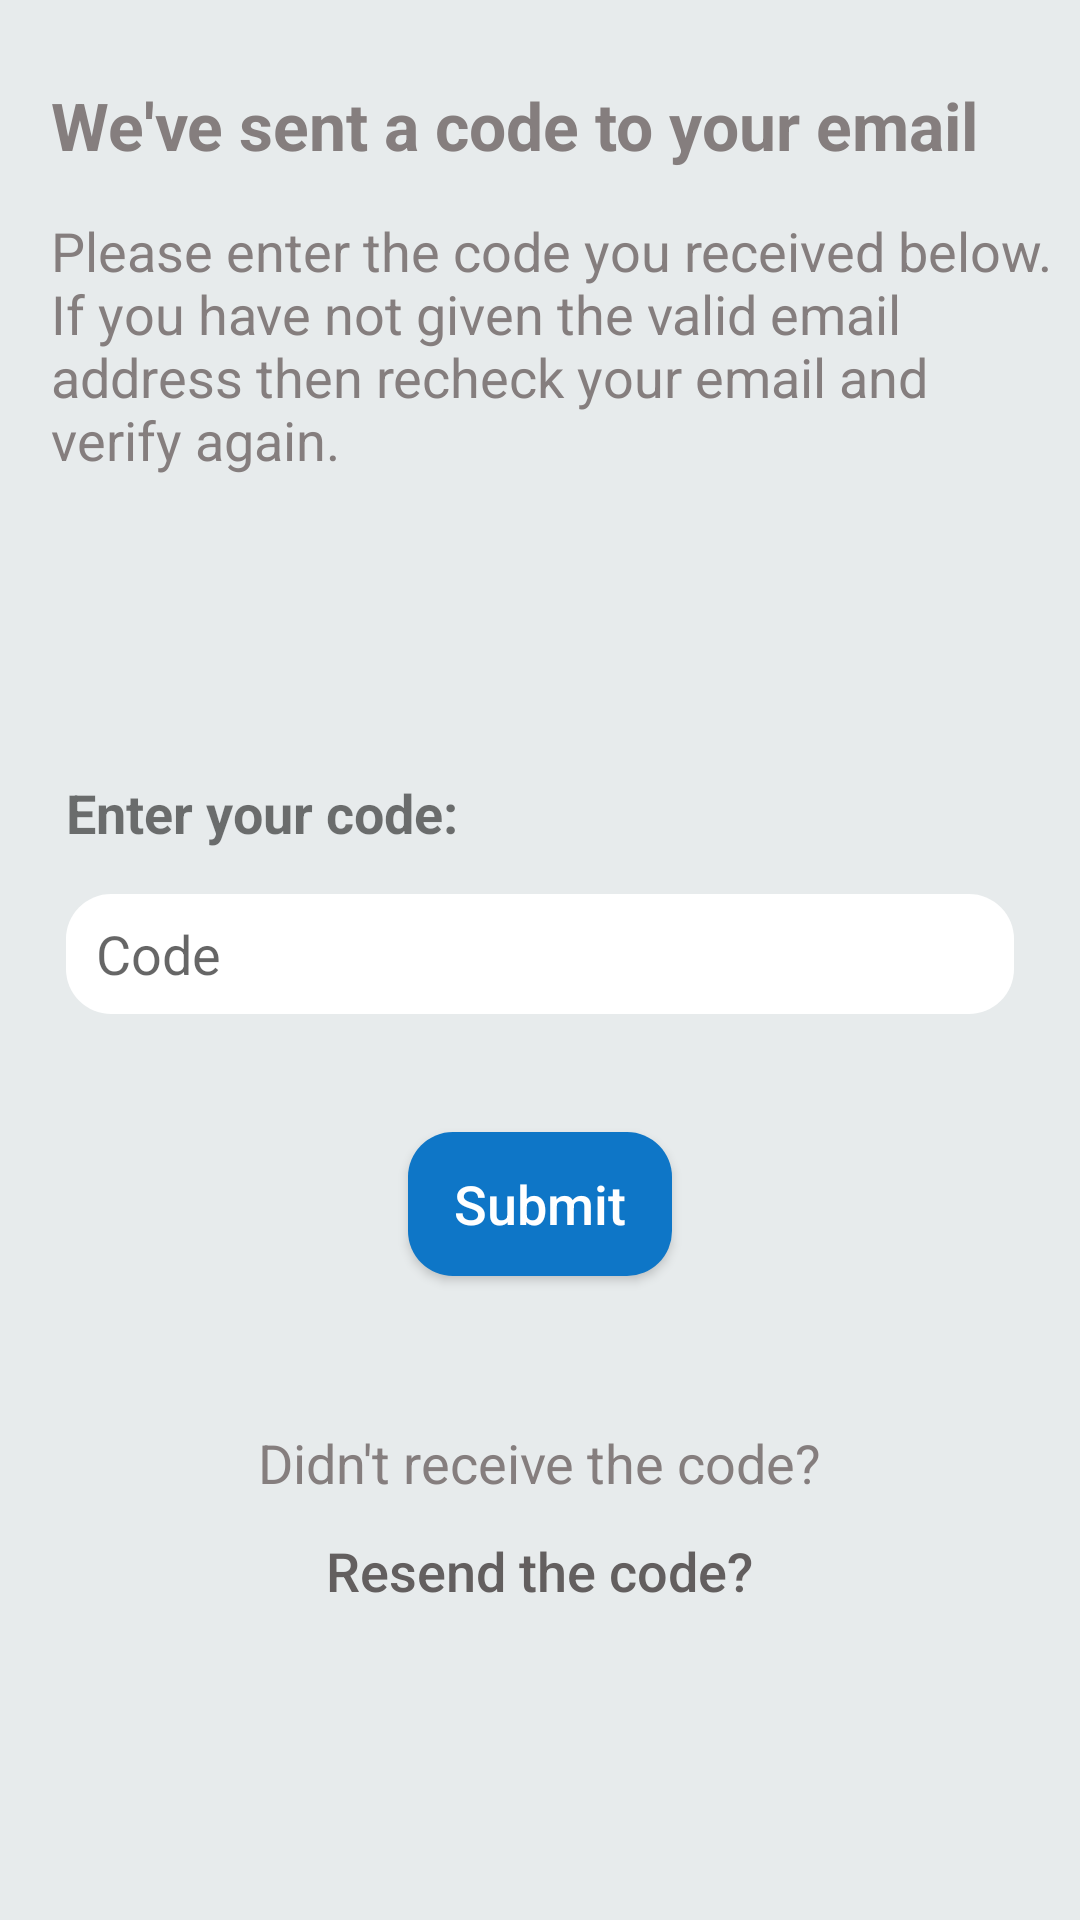

The Android layout XML behind this screen, and the referenced resources:
<!-- AndroidManifest.xml: application theme AppTheme -->
<!-- res/layout/activity_verify_account.xml -->
<?xml version="1.0" encoding="utf-8"?>
<LinearLayout xmlns:android="http://schemas.android.com/apk/res/android"
    xmlns:app="http://schemas.android.com/apk/res-auto"
    xmlns:tools="http://schemas.android.com/tools"
    android:layout_width="match_parent"
    android:layout_height="match_parent"
    android:background="#E7EBEC"
    android:padding="7dp"
    android:orientation="vertical"
    tools:context=".VerifyAccount">

    <TextView
        android:layout_width="wrap_content"
        android:layout_height="wrap_content"
        android:text="We've sent a code to your email"
        android:textColor="#857E7E"
        android:textSize="22sp"
        android:layout_marginTop="20dp"
        android:layout_marginLeft="10dp"
        android:textAllCaps="false"
        android:textStyle="bold"
        android:layout_marginBottom="15dp"
        />

    <TextView
        android:layout_width="wrap_content"
        android:layout_height="wrap_content"
        android:text="@string/verify"
        android:textColor="#857E7E"
        android:textSize="18sp"
        android:layout_marginLeft="10dp"
        android:textAllCaps="false"
        android:textStyle="normal"
        android:layout_marginBottom="15dp"
        />

    <LinearLayout
        android:layout_width="match_parent"
        android:layout_height="match_parent"
        android:orientation="vertical"
        android:gravity="center"
        >

        <TextView
            android:layout_width="wrap_content"
            android:layout_height="wrap_content"
            android:text="Enter your code:"
            android:layout_gravity="start"
            android:textSize="18sp"
            android:textStyle="bold"
            android:layout_marginLeft="15dp"
            android:layout_marginBottom="15dp"
            />

        <EditText
            android:id="@+id/codeId"
            android:layout_width="match_parent"
            android:layout_height="40dp"
            android:background="@drawable/round_shape"
            android:layout_marginLeft="15dp"
            android:layout_marginRight="15dp"
            android:hint="Code"
            android:inputType="number"
            android:paddingLeft="10dp"
            android:layout_marginBottom="10dp"
            />

        <TextView
            android:layout_width="wrap_content"
            android:layout_height="wrap_content"
            android:textColor="#D80E0E"
            android:textSize="18sp"
            android:textAllCaps="false"
            android:textStyle="normal"
            />

        <Button
            android:id="@+id/submitId"
            android:layout_width="wrap_content"
            android:layout_height="wrap_content"
            android:layout_marginTop="5dp"
            android:text="Submit"
            android:textAllCaps="false"
            android:textColor="#fff"
            android:textSize="18sp"
            android:background="@drawable/blue_submit"
            android:layout_marginBottom="50dp"
            />

        <TextView
            android:layout_width="wrap_content"
            android:layout_height="wrap_content"
            android:text="Didn't receive the code?"
            android:textColor="#857E7E"
            android:textSize="18sp"
            android:textAllCaps="false"
            android:textStyle="normal"
            />

        <Button
            android:id="@+id/resendTheCodeId"
            android:layout_width="wrap_content"
            android:layout_height="wrap_content"
            style="@style/Widget.AppCompat.Button.Borderless"
            android:text="Resend the code?"
            android:textAllCaps="false"
            android:textStyle="normal"
            android:textSize="18sp"
            android:textColor="#635F5F"
            />

    </LinearLayout>

</LinearLayout>
<!-- resources referenced by this layout -->
<resources>
  <!-- drawable blue_submit (drawable) -->
  <?xml version="1.0" encoding="utf-8"?>
  <selector xmlns:android="http://schemas.android.com/apk/res/android">
      <item>
          <shape>
              <corners android:radius="15dp"/>
              <solid android:color="#0E76C7"/>
          </shape>
      </item>
  </selector>
  <!-- drawable round_shape (drawable) -->
  <?xml version="1.0" encoding="utf-8"?>
  <selector xmlns:android="http://schemas.android.com/apk/res/android">
  
      <item>
          <shape>
              <corners android:radius="15dp"/>
              <solid android:color="#fff"/>
          </shape>
      </item>
  
  </selector>
  <string name="verify">Please enter the code you received below. If you have not given the valid email address then recheck your email and verify again.</string>
  <style name="AppTheme" parent="Theme.AppCompat.Light.DarkActionBar">
          
          <item name="colorPrimary">#318BD1</item>
  
      </style>
</resources>
